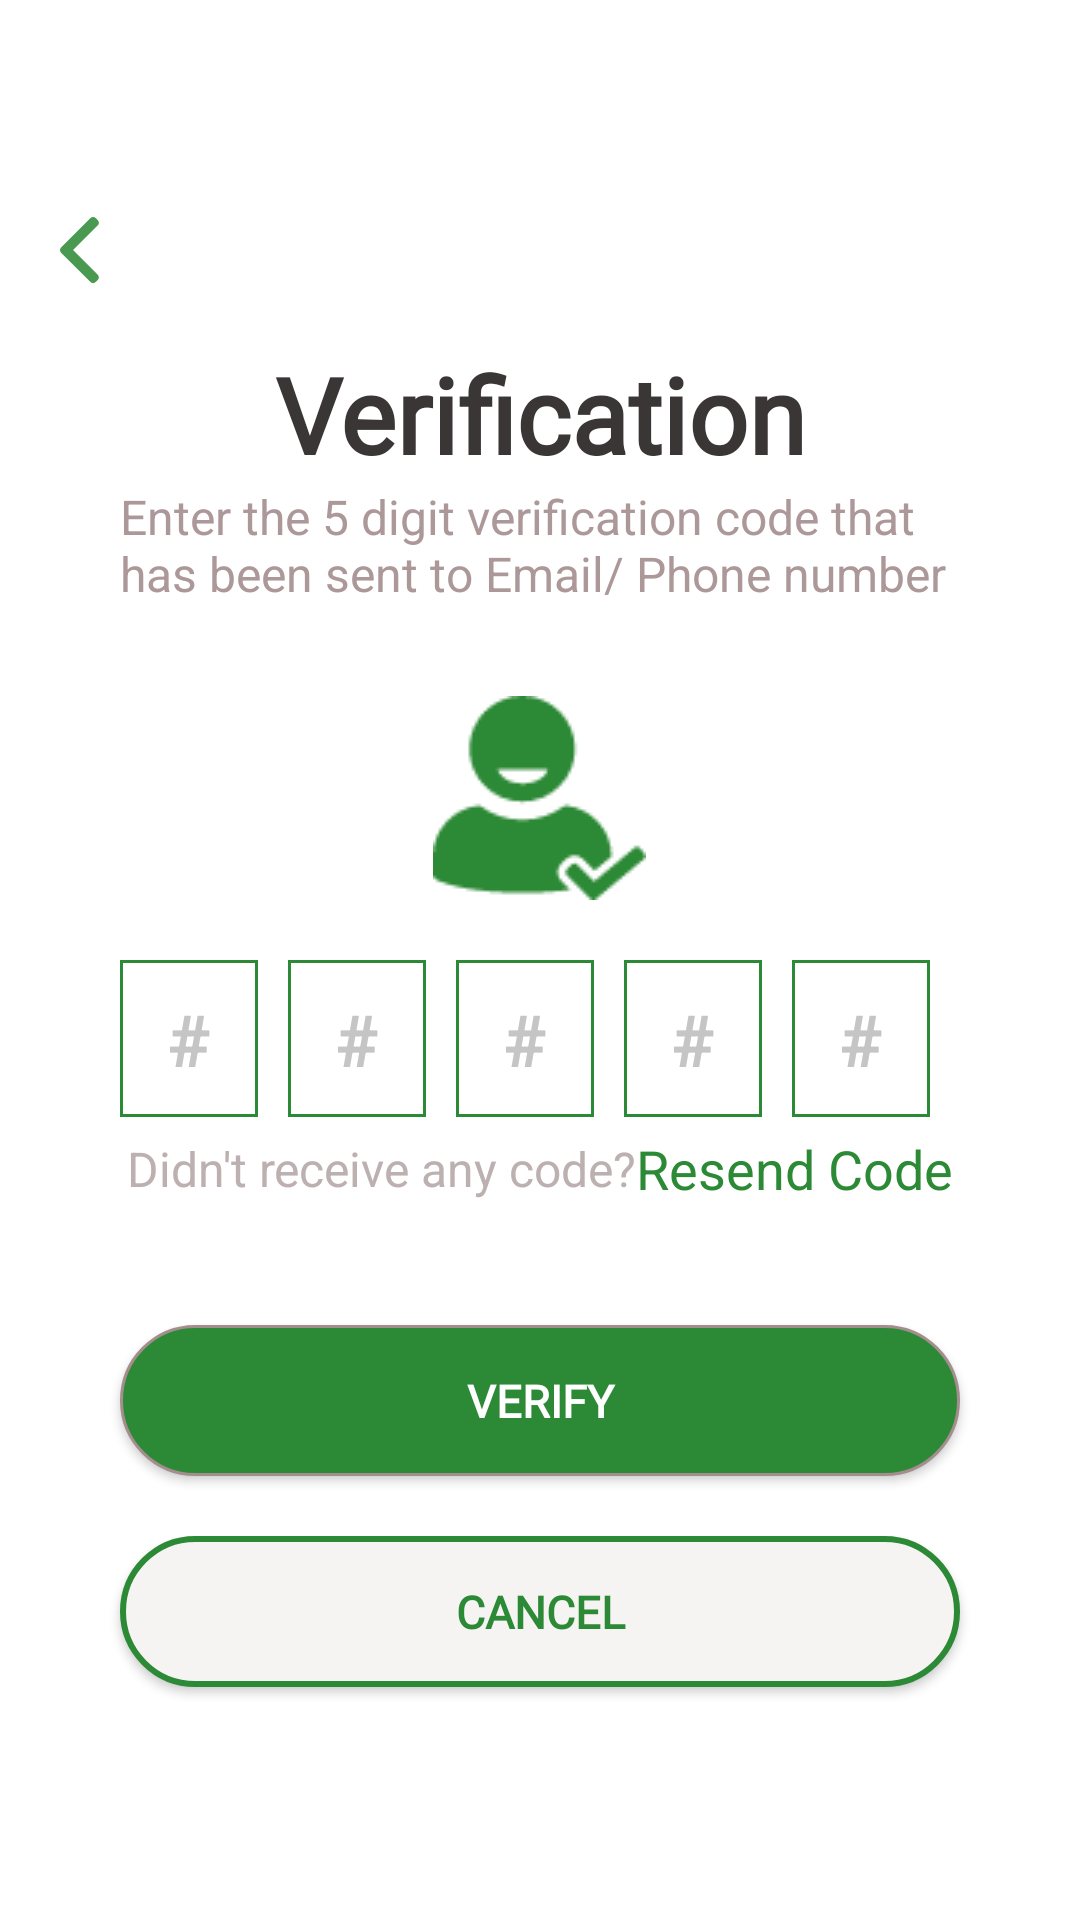

Write the Android layout XML for this screen, with the resource values it uses.
<!-- AndroidManifest.xml: application theme Theme.Transit -->
<!-- res/layout/activity_verification.xml -->
<?xml version="1.0" encoding="utf-8"?>
<ScrollView xmlns:android="http://schemas.android.com/apk/res/android"
    xmlns:app="http://schemas.android.com/apk/res-auto"
    xmlns:tools="http://schemas.android.com/tools"
    android:layout_width="match_parent"
    android:layout_height="match_parent"
    android:background="@color/white"
    tools:context=".verification">

    <LinearLayout
        android:layout_width="match_parent"
        android:layout_height="match_parent"
        android:layout_gravity="center"
        android:layout_margin="20dp"
        android:orientation="vertical">

        <ImageView
            android:id="@+id/back_to_home"
            android:layout_width="wrap_content"
            android:layout_height="wrap_content"
            app:srcCompat="@drawable/arrow"
            android:gravity="left"/>

        <TextView
            android:id="@+id/textView"
            android:layout_width="match_parent"
            android:layout_height="wrap_content"
            android:layout_marginLeft="20dp"
            android:layout_marginTop="20dp"
            android:layout_marginRight="20dp"
            android:fontFamily="@font/roboto"
            android:text="Verification"
            android:textAlignment="center"
            android:textColor="#3A3636"
            android:textSize="35sp"
            android:textStyle="bold" />
        <TextView
            android:id="@+id/orText"
            android:layout_width="wrap_content"
            android:layout_height="wrap_content"
            android:layout_marginLeft="20dp"
            android:layout_marginRight="20dp"
            android:layout_marginBottom="30dp"
            android:text="@string/verification"
            android:textColor="#AC9898"
            android:textSize="16sp" />
        <ImageView
            android:layout_width="wrap_content"
            android:layout_height="wrap_content"
            android:src="@drawable/verification"
            android:layout_gravity="center"/>
        <LinearLayout
            android:id="@+id/linearLayout2"
            android:layout_width="match_parent"
            android:layout_height="match_parent"
            android:layout_marginTop="20dp"
            android:layout_marginRight="20dp"
            android:layout_marginLeft="20dp"
            android:gravity="center">

            <EditText
                android:id="@+id/code1"
                android:layout_width="match_parent"
                android:layout_height="match_parent"
                android:background="@drawable/frame"
                android:layout_marginRight="10dp"
                android:gravity="center"
                android:padding="10dp"
                android:layout_weight="1"
                android:hint="#"
                android:imeOptions="actionNext"
                android:importantForAutofill="no"
                android:inputType="number"
                android:maxLength="1"
                android:textColor="#000000"
                android:textColorHint="#C5C5C5"
                android:textColorLink="#ECE6E6"
                android:textSize="24sp"
                android:textStyle="bold"
                tools:ignore="LabelFor"/>

            <EditText
                android:id="@+id/code2"
                android:layout_width="match_parent"
                android:layout_height="match_parent"
                android:background="@drawable/frame"
                android:layout_marginRight="10dp"
                android:padding="10dp"
                android:gravity="center"
                android:layout_weight="1"
                android:hint="#"
                android:imeOptions="actionNext"
                android:importantForAutofill="no"
                android:inputType="number"
                android:maxLength="1"
                android:textColor="#000000"
                android:textColorHint="#C5C5C5"
                android:textSize="24sp"
                android:textStyle="bold"
                tools:ignore="LabelFor" />

            <EditText
                android:id="@+id/code3"
                android:layout_width="match_parent"
                android:layout_height="match_parent"
                android:gravity="center"
                android:background="@drawable/frame"
                android:layout_marginRight="10dp"
                android:padding="10dp"
                android:layout_weight="1"
                android:hint="#"
                android:imeOptions="actionNext"
                android:importantForAutofill="no"
                android:inputType="number"
                android:maxLength="1"
                android:textColor="#000000"
                android:textColorHint="#C5C5C5"
                android:textSize="24sp"
                android:textStyle="bold"
                tools:ignore="LabelFor" />

            <EditText
                android:id="@+id/code4"
                android:layout_width="match_parent"
                android:layout_height="match_parent"
                android:layout_weight="1"
                android:background="@drawable/frame"
                android:layout_marginRight="10dp"
                android:padding="10dp"
                android:gravity="center"
                android:hint="#"
                android:imeOptions="actionNext"
                android:importantForAutofill="no"
                android:inputType="number"
                android:maxLength="1"
                android:textColor="#000000"
                android:textColorHint="#C5C5C5"
                android:textSize="24sp"
                android:textStyle="bold"
                tools:ignore="LabelFor" />

            <EditText
                android:id="@+id/code5"
                android:layout_width="match_parent"
                android:layout_height="match_parent"
                android:layout_weight="1"
                android:background="@drawable/frame"
                android:layout_marginRight="10dp"
                android:gravity="center"
                android:padding="10dp"
                android:hint="#"
                android:imeOptions="actionNext"
                android:importantForAutofill="no"
                android:inputType="number"
                android:maxLength="1"
                android:textColor="#000000"
                android:textColorHint="#C5C5C5"
                android:textSize="24sp"
                android:textStyle="bold"
                tools:ignore="LabelFor" />
        </LinearLayout>
        <LinearLayout
            android:layout_width="match_parent"
            android:layout_height="wrap_content"
            android:orientation="horizontal"
            android:layout_marginTop="5dp"
            android:layout_marginLeft="10dp"
            android:layout_marginRight="10dp"
            android:gravity="center">
            <TextView
                android:layout_width="wrap_content"
                android:layout_height="wrap_content"
                android:text="@string/aboutCode1"
                android:textColor="#BDB0B0"
                android:textSize="16sp"/>
            <TextView
                android:layout_width="wrap_content"
                android:layout_height="wrap_content"
                android:text="@string/aboutCode2"
                android:textColor="@color/theme"
                android:textSize="18sp"/>
        </LinearLayout>
        <LinearLayout
            android:layout_width="match_parent"
            android:layout_height="match_parent"
            android:orientation="vertical"
            android:layout_marginTop="20dp"
            android:gravity="center">

            <LinearLayout
                android:layout_width="match_parent"
                android:layout_height="wrap_content">

                <Button
                    android:id="@+id/button"
                    android:layout_width="match_parent"
                    android:layout_height="wrap_content"
                    android:layout_margin="20dp"
                    android:background="@drawable/login_button"
                    android:fontFamily="@font/droid_serif"
                    android:padding="15dp"
                    android:text="verify"
                    android:textAlignment="center"
                    android:textColor="@color/white"
                    android:textSize="15sp"
                    android:textStyle="bold" />

            </LinearLayout>

            <LinearLayout
                android:layout_width="match_parent"
                android:layout_height="wrap_content"
                android:orientation="vertical">

                <Button
                    android:id="@+id/button2"
                    android:layout_width="match_parent"
                    android:layout_height="wrap_content"
                    android:layout_marginLeft="20dp"
                    android:layout_marginRight="20dp"
                    android:layout_marginBottom="5dp"
                    android:fontFamily="@font/droid_serif"
                    android:padding="15dp"
                    android:background="@drawable/create_button"
                    android:text="cancel"
                    android:textAlignment="center"
                    android:textColor="#2c8935"
                    android:textSize="15sp"
                    android:textStyle="bold" />
            </LinearLayout>
        </LinearLayout>
    </LinearLayout>

</ScrollView>
<!-- resources referenced by this layout -->
<resources>
  <color name="theme">#2c8935</color>
  <color name="white">#FFFFFFFF</color>
  <!-- drawable arrow: png bitmap (drawable-hdpi, 360 bytes) -->
  <!-- drawable create_button (drawable) -->
  <?xml version="1.0" encoding="utf-8"?>
  <selector xmlns:android="http://schemas.android.com/apk/res/android">
      <item>
          <shape>
              <solid android:color="#F6F3F3"/>
              <stroke android:width="2dp"
                      android:color="#2c8935" />
              <corners android:radius="30dp" />
          </shape>
      </item>
  
  </selector>
  <!-- drawable frame (drawable) -->
  <?xml version="1.0" encoding="utf-8"?>
      <shape xmlns:android="http://schemas.android.com/apk/res/android">
          <solid android:color="@android:color/transparent" />
          <stroke android:width="1dp" android:color="@color/theme" />
          <padding android:left="1dp" android:top="1dp" android:right="1dp"
              android:bottom="1dp" />
      </shape>
  <!-- drawable login_button (drawable) -->
  <?xml version="1.0" encoding="utf-8"?>
  <selector xmlns:android="http://schemas.android.com/apk/res/android">
      <item>
          <shape>
              <solid android:color="#2c8935"/>
              <stroke android:width="1dp"
                      android:color="#A38D8D" />
              <corners android:radius="30dp" />
          </shape>
      </item>
  
  </selector>
  <!-- drawable verification: png bitmap (drawable, 1750 bytes) -->
  <string name="aboutCode1">Didn\'t receive any code? </string>
  <string name="aboutCode2">Resend Code</string>
  <string name="verification">Enter the 5 digit verification code that has been sent to Email/ Phone number</string>
  <style name="Theme.Transit" parent="Theme.AppCompat.NoActionBar">
          
         <item name="colorPrimary">@color/theme</item>
          <item name="colorPrimaryVariant">@color/theme</item>
          <item name="colorOnPrimary">@color/white</item>
          
          <item name="colorSecondary">@color/teal_200</item>
          <item name="colorSecondaryVariant">#FB1349</item>
          <item name="colorOnSecondary">@color/white</item>
          
          <item name="android:statusBarColor" tools:targetApi="l">?attr/colorPrimaryVariant</item>
          
      </style>
  <color name="teal_200">#FF03DAC5</color>
</resources>
